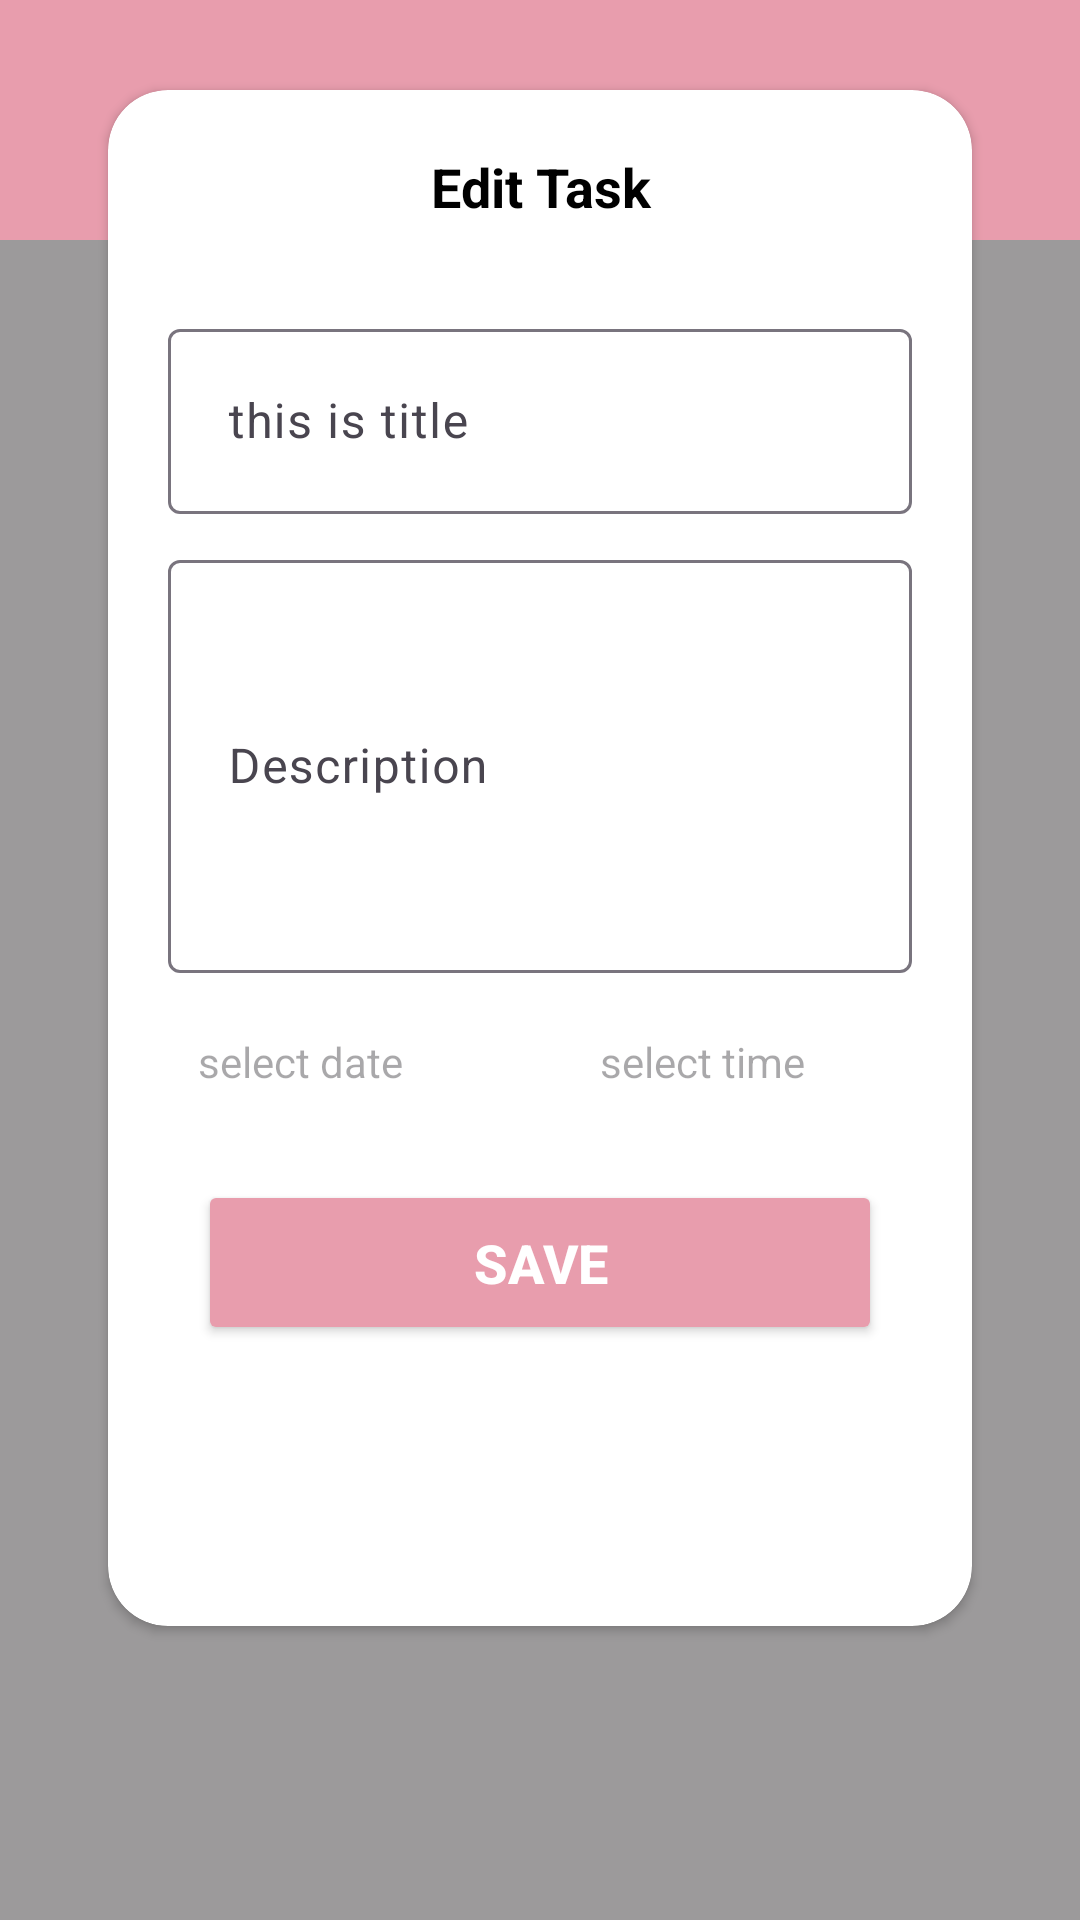

The Android layout XML behind this screen, and the referenced resources:
<!-- AndroidManifest.xml: application theme Theme.ToDo -->
<!-- res/layout/content_task_details.xml -->
<?xml version="1.0" encoding="utf-8"?>
<androidx.constraintlayout.widget.ConstraintLayout xmlns:android="http://schemas.android.com/apk/res/android"
    android:layout_width="match_parent"
    android:layout_height="match_parent"
    xmlns:tools="http://schemas.android.com/tools"
    android:background="@color/bg_gray"
    xmlns:app="http://schemas.android.com/apk/res-auto"
    tools:showIn="@layout/task_details_activity"
    app:layout_behavior="@string/appbar_scrolling_view_behavior">

    <ImageView
        android:layout_width="match_parent"
        android:layout_height="80dp"
        android:src="@color/pink"
        app:layout_constraintTop_toTopOf="parent"
        />

    <androidx.cardview.widget.CardView
        android:layout_width="0dp"
        android:layout_height="0dp"
        android:layout_marginTop="30dp"
        app:cardCornerRadius="20dp"
        android:background="@drawable/white_box"
        app:layout_constraintTop_toTopOf="parent"
        app:layout_constraintEnd_toEndOf="parent"
        app:layout_constraintStart_toStartOf="parent"
        app:layout_constraintHeight_percent="0.8"
        app:layout_constraintWidth_percent="0.8">

        <androidx.core.widget.NestedScrollView
            android:layout_width="match_parent"
            android:layout_height="match_parent">

            <androidx.constraintlayout.widget.ConstraintLayout
                android:layout_width="match_parent"
                android:layout_height="match_parent">

                <TextView
                    android:id="@+id/edit_task"
                    android:layout_width="match_parent"
                    android:layout_height="wrap_content"
                    app:layout_constraintTop_toTopOf="parent"
                    app:layout_constraintEnd_toEndOf="parent"
                    app:layout_constraintStart_toStartOf="parent"
                    android:gravity="center"
                    android:padding="20dp"
                    android:textSize="18sp"
                    android:textColor="@color/black"
                    android:textStyle="bold"
                    android:text="@string/edit_task"
                    />

                <com.google.android.material.textfield.TextInputLayout
                    android:id="@+id/title_til"
                    android:layout_width="match_parent"
                    android:layout_height="wrap_content"
                    app:layout_constraintEnd_toEndOf="parent"
                    app:layout_constraintStart_toStartOf="parent"
                    app:layout_constraintTop_toBottomOf="@id/edit_task"
                    android:layout_marginTop="10dp"
                    android:layout_marginStart="20dp"
                    android:layout_marginEnd="20dp">

                    <com.google.android.material.textfield.TextInputEditText
                        android:id="@+id/title"
                        android:layout_width="match_parent"
                        android:layout_height="wrap_content"
                        android:padding="20dp"
                        android:hint="@string/title"/>

                </com.google.android.material.textfield.TextInputLayout>

                <com.google.android.material.textfield.TextInputLayout
                    android:id="@+id/description_til"
                    android:layout_width="match_parent"
                    android:layout_height="wrap_content"
                    app:layout_constraintTop_toBottomOf="@id/title_til"
                    app:layout_constraintEnd_toEndOf="parent"
                    app:layout_constraintStart_toStartOf="parent"
                    android:layout_marginTop="10dp"
                    android:layout_marginEnd="20dp"
                    android:layout_marginStart="20dp"
                    >
                    <com.google.android.material.textfield.TextInputEditText
                        android:id="@+id/description"
                        android:layout_width="match_parent"
                        android:layout_height="wrap_content"
                        android:lines="5"
                        android:maxLines="5"
                        android:hint="@string/description"
                        android:padding="20dp"
                        />
                </com.google.android.material.textfield.TextInputLayout>

                <com.google.android.material.textfield.TextInputLayout
                    android:id="@+id/select_date_til"
                    android:layout_width="0dp"
                    android:layout_height="wrap_content"
                    android:layout_marginStart="20dp"
                    android:layout_marginEnd="20dp"
                    android:layout_marginTop="10dp"
                    app:layout_constraintEnd_toStartOf="@+id/select_time_til"
                    app:layout_constraintHorizontal_bias="0.5"
                    app:layout_constraintHorizontal_chainStyle="spread"
                    app:layout_constraintStart_toStartOf="parent"
                    app:layout_constraintTop_toBottomOf="@+id/description_til"
                    >
                    <TextView
                        android:id="@+id/select_date_tv"
                        android:layout_width="match_parent"
                        android:layout_height="wrap_content"
                        android:hint="@string/select_date"
                        android:padding="10dp"
                        app:layout_constraintTop_toBottomOf="@id/description_til"
                        />
                </com.google.android.material.textfield.TextInputLayout>

                <com.google.android.material.textfield.TextInputLayout
                    android:id="@+id/select_time_til"
                    android:layout_width="0dp"
                    android:layout_height="wrap_content"
                    app:layout_constraintEnd_toEndOf="parent"
                    app:layout_constraintStart_toEndOf="@id/select_date_til"
                    app:layout_constraintTop_toBottomOf="@id/description_til"
                    android:layout_marginTop="10dp"
                    android:layout_marginEnd="20dp"
                    app:layout_constraintHorizontal_bias="0.5"
                    >
                    <TextView
                        android:id="@+id/select_time_tv"
                        android:layout_width="match_parent"
                        android:layout_height="wrap_content"
                        android:hint="@string/select_time"
                        android:padding="10dp"
                        />

                </com.google.android.material.textfield.TextInputLayout>


                <Button
                    android:id="@+id/save_btn"
                    android:layout_width="match_parent"
                    android:layout_height="55dp"
                    app:layout_constraintEnd_toEndOf="parent"
                    app:layout_constraintStart_toStartOf="parent"
                    app:layout_constraintTop_toBottomOf="@id/select_date_til"
                    android:layout_marginTop="20dp"
                    android:layout_marginStart="30dp"
                    android:layout_marginEnd="30dp"
                   android:textStyle="bold"
                    android:textSize="18sp"
                    android:textColor="@color/white"
                    android:backgroundTint="@color/pink"
                    android:text="@string/save"/>

            </androidx.constraintlayout.widget.ConstraintLayout>
        </androidx.core.widget.NestedScrollView>
    </androidx.cardview.widget.CardView>


</androidx.constraintlayout.widget.ConstraintLayout>
<!-- res/layout/task_details_activity.xml (included above) -->
<?xml version="1.0" encoding="utf-8"?>
<androidx.coordinatorlayout.widget.CoordinatorLayout xmlns:android="http://schemas.android.com/apk/res/android"
    android:layout_width="match_parent"
    android:layout_height="match_parent"
    xmlns:app="http://schemas.android.com/apk/res-auto"
    android:background="@color/bg_gray">


    <com.google.android.material.appbar.AppBarLayout
        android:id="@+id/app_bar"
        android:layout_width="match_parent"
        android:layout_height="65dp" >

        <com.google.android.material.appbar.MaterialToolbar
            android:id="@+id/toolbar"
            android:layout_width="match_parent"
            android:layout_height="wrap_content"
            android:background="@color/pink"
           >

            <TextView
                android:id="@+id/title_Todo"
                android:layout_width="match_parent"
                android:layout_height="wrap_content"
                style="@style/toolbar_title_style"
                android:text="@string/to_do_list"/>



        </com.google.android.material.appbar.MaterialToolbar>
    </com.google.android.material.appbar.AppBarLayout>

    <include
        android:id="@+id/content"
        layout="@layout/content_task_details" />

</androidx.coordinatorlayout.widget.CoordinatorLayout>
<!-- resources referenced by this layout -->
<resources>
  <color name="bg_gray">#9C9A9B</color>
  <color name="black">#FF000000</color>
  <color name="pink">#e89dad</color>
  <color name="white">#FFFFFFFF</color>
  <string name="description">Description</string>
  <string name="edit_task">Edit Task</string>
  <string name="save">Save</string>
  <string name="select_date">select date</string>
  <string name="select_time">select time</string>
  <string name="title">this is title</string>
  <string name="to_do_list">To Do List</string>
  <style name="toolbar_title_style">
          <item name="android:textStyle">bold</item>
          <item name="android:textSize">22sp</item>
          <item name="android:textColor">@color/text_color</item>
          <item name="android:layout_margin">20dp</item>
      </style>
  <style name="Theme.ToDo" parent="Base.Theme.ToDo" />
  <color name="text_color">#F5F3F3</color>
  <style name="Base.Theme.ToDo" parent="Theme.Material3.DayNight.NoActionBar">
          <item name="colorPrimary">@color/pink</item>
          <item name="colorPrimaryDark">@color/pink</item>
          <item name="colorSecondary">@color/pink</item>
          <item name="colorOnPrimary">@color/white</item>
          <item name="android:statusBarColor">@color/pink</item>
          <item name="floatingActionButtonStyle">@style/fab_style</item>
          <item name="android:homeAsUpIndicator">@drawable/back</item>
      </style>
  <style name="fab_style" parent="Widget.Design.FloatingActionButton">
          <item name="shapeAppearanceOverlay">@style/fab_rounded</item>
      </style>
  <!-- drawable back (drawable) -->
  <?xml version="1.0" encoding="utf-8"?>
  <vector xmlns:android="http://schemas.android.com/apk/res/android"
      android:width="24dp"
      android:height="24dp"
      android:autoMirrored="true"
      android:tint="#FFFFFF"
      android:viewportWidth="24"
      android:viewportHeight="24">
      <path
          android:fillColor="@android:color/white"
          android:pathData="M20,11H7.83l5.59,-5.59L12,4l-8,8 8,8 1.41,-1.41L7.83,13H20v-2z" />
  </vector>
  <style name="fab_rounded" parent="ShapeAppearance.MaterialComponents.SmallComponent">
          <item name="cornerFamily">rounded</item>
          <item name="cornerSize">50%</item>
          <item name="background">@drawable/button_bg</item>
      </style>
  <!-- drawable button_bg (drawable) -->
  <?xml version="1.0" encoding="utf-8"?>
  <shape xmlns:android="http://schemas.android.com/apk/res/android"
      android:shape="rectangle">
  
      <solid android:color="@color/pink" />
  
  
      <corners android:radius="20dp" />
  
  </shape>
</resources>
